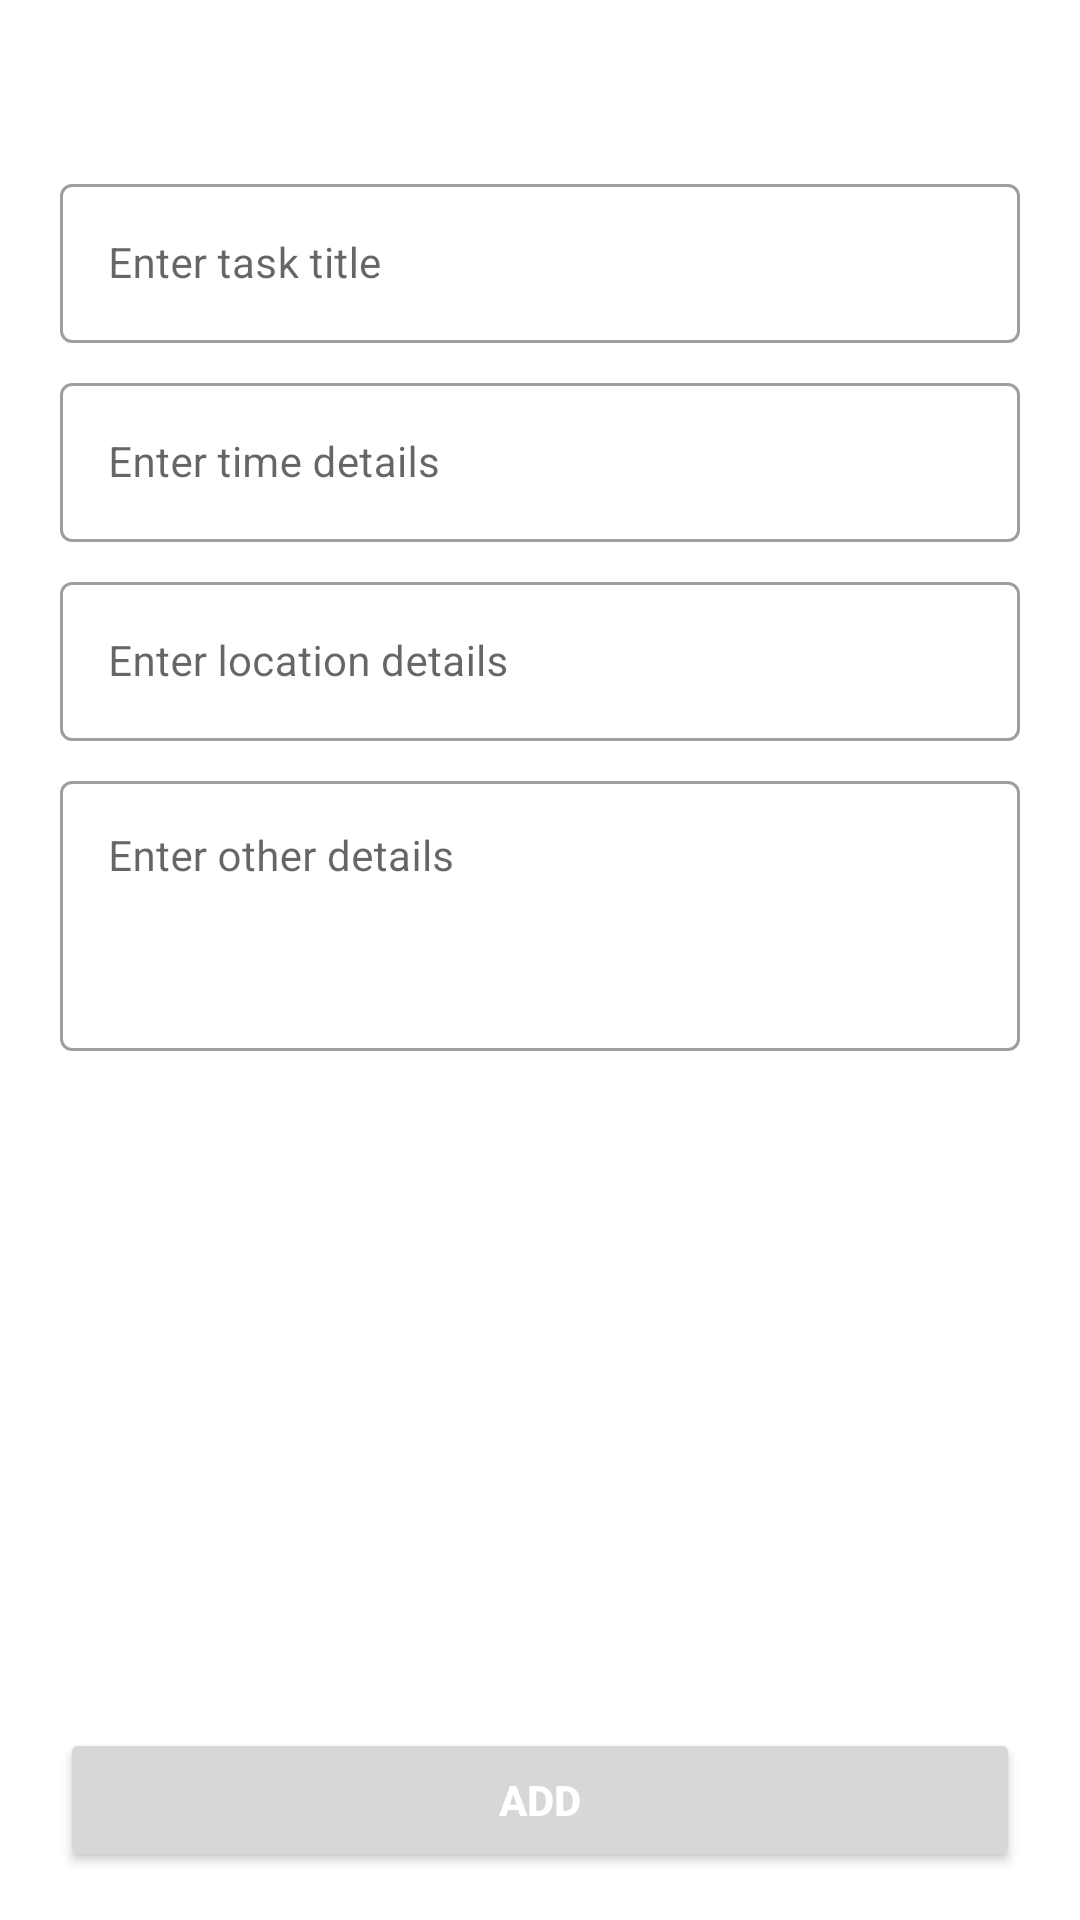

Android layout source for this screen:
<!-- AndroidManifest.xml: application theme Theme.DoTo -->
<!-- res/layout/activity_add_edit_todo.xml -->
<?xml version="1.0" encoding="utf-8"?>
<androidx.constraintlayout.widget.ConstraintLayout xmlns:android="http://schemas.android.com/apk/res/android"
    xmlns:app="http://schemas.android.com/apk/res-auto"
    xmlns:tools="http://schemas.android.com/tools"
    android:layout_width="match_parent"
    android:layout_height="match_parent"
    android:background="@color/purple_700"
    tools:context="ca.mohawk.doto.ui.todo.AddNewTodo">

    <com.google.android.material.textfield.TextInputLayout
        android:id="@+id/location_layout"
        style="@style/Widget.MaterialComponents.TextInputLayout.OutlinedBox"
        android:layout_width="0dp"
        android:layout_height="wrap_content"
        android:layout_marginTop="8dp"
        app:layout_constraintEnd_toStartOf="@+id/guideline_two"
        app:layout_constraintStart_toStartOf="@+id/guideline_one"
        app:layout_constraintTop_toBottomOf="@+id/password_layout">

        <com.google.android.material.textfield.TextInputEditText
            android:id="@+id/extra_details_editText"
            android:layout_width="match_parent"
            android:layout_height="90dp"
            android:drawablePadding="12dp"
            android:hint="Enter other details"
            android:lineSpacingExtra="4dp"
            android:inputType="textMultiLine"
            android:gravity="start"
            android:textColor="@color/black"
            android:textSize="14sp" />
    </com.google.android.material.textfield.TextInputLayout>

    <com.google.android.material.textfield.TextInputLayout
        android:id="@+id/username_layout"
        style="@style/Widget.MaterialComponents.TextInputLayout.OutlinedBox"
        android:layout_width="0dp"
        android:layout_height="wrap_content"
        android:layout_marginTop="24dp"
        app:layout_constraintEnd_toStartOf="@+id/guideline_two"
        app:layout_constraintStart_toStartOf="@+id/guideline_one"
        app:layout_constraintTop_toBottomOf="@+id/backButton_imageView">

        <com.google.android.material.textfield.TextInputEditText
            android:id="@+id/task_title_editText"
            android:layout_width="match_parent"
            android:layout_height="wrap_content"
            android:drawablePadding="12dp"
            android:hint="Enter task title"
            android:inputType="text"
            android:textColor="@color/black"
            android:textSize="14sp" />
    </com.google.android.material.textfield.TextInputLayout>

    <com.google.android.material.textfield.TextInputLayout
        android:id="@+id/email_layout"
        style="@style/Widget.MaterialComponents.TextInputLayout.OutlinedBox"
        android:layout_width="0dp"
        android:layout_height="wrap_content"
        android:layout_marginTop="8dp"
        app:layout_constraintEnd_toStartOf="@+id/guideline_two"
        app:layout_constraintStart_toStartOf="@+id/guideline_one"
        app:layout_constraintTop_toBottomOf="@+id/username_layout">

        <com.google.android.material.textfield.TextInputEditText
            android:id="@+id/time_editText"
            android:layout_width="match_parent"
            android:layout_height="wrap_content"
            android:drawablePadding="12dp"
            android:hint="Enter time details"
            android:clickable="true"
            android:focusable="false"
            android:inputType="none"
            android:textColor="@color/black"
            android:textSize="14sp" />
    </com.google.android.material.textfield.TextInputLayout>

    <com.google.android.material.textfield.TextInputLayout
        android:id="@+id/password_layout"
        style="@style/Widget.MaterialComponents.TextInputLayout.OutlinedBox"
        android:layout_width="0dp"
        android:layout_height="wrap_content"
        android:layout_marginTop="8dp"
        app:layout_constraintEnd_toStartOf="@+id/guideline_two"
        app:layout_constraintStart_toStartOf="@+id/guideline_one"
        app:layout_constraintTop_toBottomOf="@+id/email_layout"
        >

        <com.google.android.material.textfield.TextInputEditText
            android:id="@+id/loc_editText"
            android:layout_width="match_parent"
            android:layout_height="wrap_content"
            android:drawablePadding="12dp"
            android:hint="Enter location details"
            android:inputType="text"
            android:textColor="@color/black"
            android:textSize="14sp" />
    </com.google.android.material.textfield.TextInputLayout>

    <Button
        android:id="@+id/add_task_button"
        android:layout_width="0dp"
        android:layout_height="wrap_content"
        android:layout_marginBottom="16dp"
        android:drawablePadding="20dp"
        android:gravity="center"
        android:onClick="on_submit"
        android:padding="10dp"
        android:text="add"
        android:textColor="@color/white"
        android:textSize="14sp"
        android:textStyle="bold"
        app:layout_constraintBottom_toBottomOf="parent"
        app:layout_constraintEnd_toStartOf="@+id/guideline_two"
        app:layout_constraintStart_toStartOf="@+id/guideline_one" />

    <androidx.constraintlayout.widget.Guideline
        android:id="@+id/guideline_one"
        android:layout_width="wrap_content"
        android:layout_height="wrap_content"
        android:orientation="vertical"
        app:layout_constraintGuide_begin="20dp" />

    <androidx.constraintlayout.widget.Guideline
        android:id="@+id/guideline_two"
        android:layout_width="wrap_content"
        android:layout_height="wrap_content"
        android:orientation="vertical"
        app:layout_constraintGuide_end="20dp" />

    <ImageButton
        android:id="@+id/backButton_imageView"
        android:layout_width="wrap_content"
        android:layout_height="wrap_content"
        android:layout_marginTop="24dp"
        android:background="?attr/selectableItemBackgroundBorderless"
        android:onClick="on_backPress"
        android:padding="4dp"
        app:layout_constraintStart_toStartOf="@+id/guideline_one"
        app:layout_constraintTop_toTopOf="parent"
        app:srcCompat="@drawable/ic_arrow_back" />

</androidx.constraintlayout.widget.ConstraintLayout>
<!-- resources referenced by this layout -->
<resources>
  <color name="black">#FF000000</color>
  <color name="purple_700">#fff</color>
  <color name="white">#FFFFFFFF</color>
  <style name="Theme.DoTo" parent="Theme.MaterialComponents.Light.NoActionBar">
          
          <item name="colorPrimary">@color/teal_700</item>
          <item name="colorPrimaryVariant">@color/purple_700</item>
          <item name="colorOnPrimary">@color/white</item>
          
          <item name="colorSecondary">@color/teal_200</item>
          <item name="colorSecondaryVariant">@color/teal_700</item>
          <item name="colorOnSecondary">@color/black</item>
          
          <item name="android:statusBarColor" tools:targetApi="l">?attr/colorPrimaryVariant</item>
          
      </style>
  <color name="teal_700">#4D5EFD</color>
  <color name="teal_200">#4D5EFD</color>
</resources>
